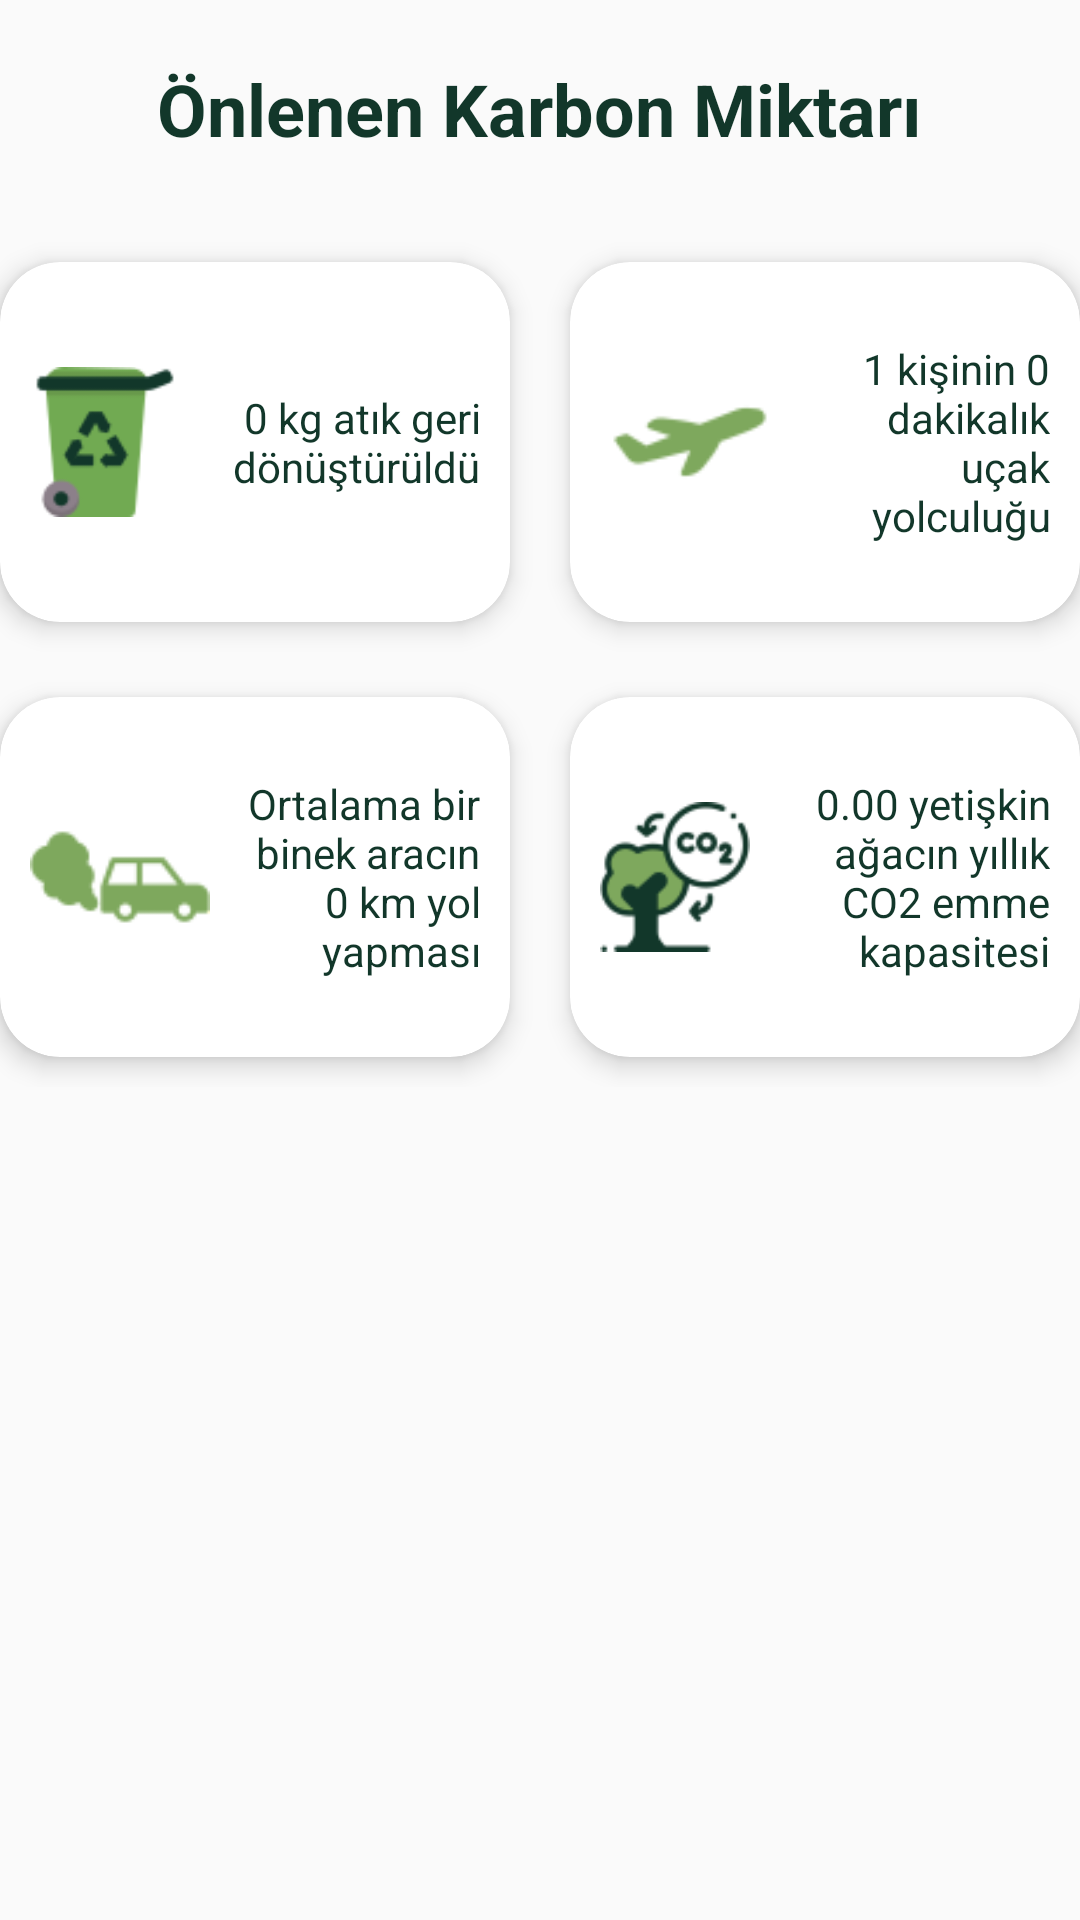

The Android layout XML behind this screen, and the referenced resources:
<!-- AndroidManifest.xml: application theme Theme.Greenify -->
<!-- res/layout/fragment_impact.xml -->
<?xml version="1.0" encoding="utf-8"?>
<FrameLayout xmlns:android="http://schemas.android.com/apk/res/android"
    xmlns:tools="http://schemas.android.com/tools"
    android:layout_width="match_parent"
    android:layout_height="match_parent"
    xmlns:app="http://schemas.android.com/apk/res-auto"
    tools:context=".ImpactFragment">

    <LinearLayout
        android:layout_width="match_parent"
        android:layout_height="match_parent"
        android:layout_marginTop="20dp"
        android:orientation="vertical">

        <LinearLayout
            android:layout_width="match_parent"
            android:layout_height="wrap_content"
            android:orientation="vertical"
            android:gravity="center">

            <TextView
                android:layout_width="wrap_content"
                android:layout_height="wrap_content"
                android:textColor="@color/text"
                android:textStyle="bold"
                android:textSize="24sp"
                android:text="Önlenen Karbon Miktarı"/>





        </LinearLayout>




        <LinearLayout
            android:layout_width="match_parent"
            android:layout_height="wrap_content"
            android:orientation="vertical"
            android:layout_marginTop="25dp">

            <LinearLayout
                android:layout_width="match_parent"
                android:layout_height="wrap_content"
                android:orientation="horizontal"
                android:gravity="center">

                <androidx.cardview.widget.CardView
                    android:layout_width="170dp"
                    android:layout_height="120dp"
                    android:layout_margin="10dp"
                    app:cardCornerRadius="20dp"
                    app:cardElevation="5dp">

                    <LinearLayout
                        android:layout_width="match_parent"
                        android:layout_height="wrap_content"
                        android:layout_gravity="center"
                        android:layout_margin="10dp">

                        <ImageView
                            android:layout_width="50dp"
                            android:layout_height="50dp"
                            android:layout_gravity="center"
                            android:src="@drawable/recycle_bin"/>

                        <TextView
                            android:id="@+id/waste"
                            android:layout_width="wrap_content"
                            android:layout_height="wrap_content"
                            android:layout_marginStart="10dp"
                            android:layout_gravity="center"
                            android:textAlignment="textEnd"
                            android:textColor="@color/text"
                            android:text="0 kg atık geri dönüştürüldü"
                            tools:ignore="RtlCompat" />

                    </LinearLayout>

                </androidx.cardview.widget.CardView>
                <androidx.cardview.widget.CardView
                    android:layout_width="170dp"
                    android:layout_height="120dp"
                    android:layout_margin="10dp"
                    app:cardCornerRadius="20dp"
                    app:cardElevation="5dp">

                    <LinearLayout
                        android:layout_width="match_parent"
                        android:layout_height="wrap_content"
                        android:layout_gravity="center"
                        android:layout_margin="10dp">

                        <ImageView
                            android:layout_width="60dp"
                            android:layout_height="60dp"
                            android:layout_gravity="center"
                            android:src="@drawable/plane"/>

                        <TextView
                            android:id="@+id/aeroplane"
                            android:layout_width="wrap_content"
                            android:layout_height="wrap_content"
                            android:layout_marginStart="10dp"
                            android:textAlignment="textEnd"
                            android:layout_gravity="center"
                            android:textColor="@color/text"
                            android:text="1 kişinin 0 dakikalık uçak yolculuğu"
                            tools:ignore="RtlCompat" />

                    </LinearLayout>

                </androidx.cardview.widget.CardView>

            </LinearLayout>

        </LinearLayout>
        <LinearLayout
            android:layout_width="match_parent"
            android:layout_height="wrap_content"
            android:orientation="vertical"
            android:layout_marginTop="5dp">

            <LinearLayout
                android:layout_width="match_parent"
                android:layout_height="wrap_content"
                android:orientation="horizontal"
                android:gravity="center">

                <androidx.cardview.widget.CardView
                    android:layout_width="170dp"
                    android:layout_height="120dp"
                    android:layout_margin="10dp"
                    app:cardCornerRadius="20dp"
                    app:cardElevation="5dp">

                    <LinearLayout
                        android:layout_width="match_parent"
                        android:layout_height="wrap_content"
                        android:layout_gravity="center"
                        android:layout_margin="10dp">

                        <ImageView
                            android:layout_width="60dp"
                            android:layout_height="60dp"
                            android:layout_gravity="center"
                            android:src="@drawable/car"/>

                        <TextView
                            android:id="@+id/car"
                            android:layout_width="wrap_content"
                            android:layout_height="wrap_content"
                            android:layout_marginStart="10dp"
                            android:layout_gravity="center"
                            android:textAlignment="textEnd"
                            android:textColor="@color/text"
                            android:text="Ortalama bir binek aracın 0 km yol yapması"
                            tools:ignore="RtlCompat" />

                    </LinearLayout>

                </androidx.cardview.widget.CardView>
                <androidx.cardview.widget.CardView
                    android:layout_width="170dp"
                    android:layout_height="120dp"
                    android:layout_margin="10dp"
                    app:cardCornerRadius="20dp"
                    app:cardElevation="5dp">

                    <LinearLayout
                        android:layout_width="match_parent"
                        android:layout_height="wrap_content"
                        android:layout_gravity="center"
                        android:layout_margin="10dp">

                        <ImageView
                            android:layout_width="50dp"
                            android:layout_height="50dp"
                            android:layout_gravity="center"
                            android:src="@drawable/tree"/>

                        <TextView
                            android:id="@+id/tree"
                            android:layout_width="wrap_content"
                            android:layout_height="wrap_content"
                            android:layout_marginStart="10dp"
                            android:textAlignment="textEnd"
                            android:layout_gravity="center"
                            android:textColor="@color/text"
                            android:text="0.00 yetişkin ağacın yıllık CO2 emme kapasitesi"
                            tools:ignore="RtlCompat" />

                    </LinearLayout>

                </androidx.cardview.widget.CardView>

            </LinearLayout>

        </LinearLayout>

    </LinearLayout>

</FrameLayout>
<!-- resources referenced by this layout -->
<resources>
  <color name="text">#12372A</color>
  <!-- drawable car: png bitmap (drawable, 1561 bytes) -->
  <!-- drawable plane: png bitmap (drawable, 1221 bytes) -->
  <!-- drawable recycle_bin: png bitmap (drawable, 2575 bytes) -->
  <!-- drawable tree: png bitmap (drawable, 4119 bytes) -->
  <style name="Theme.Greenify" parent="Base.Theme.Greenify" />
  <style name="Base.Theme.Greenify" parent="Theme.AppCompat.Light.NoActionBar">
          <item name="android:windowIsTranslucent">true</item>
          
          
      </style>
</resources>
